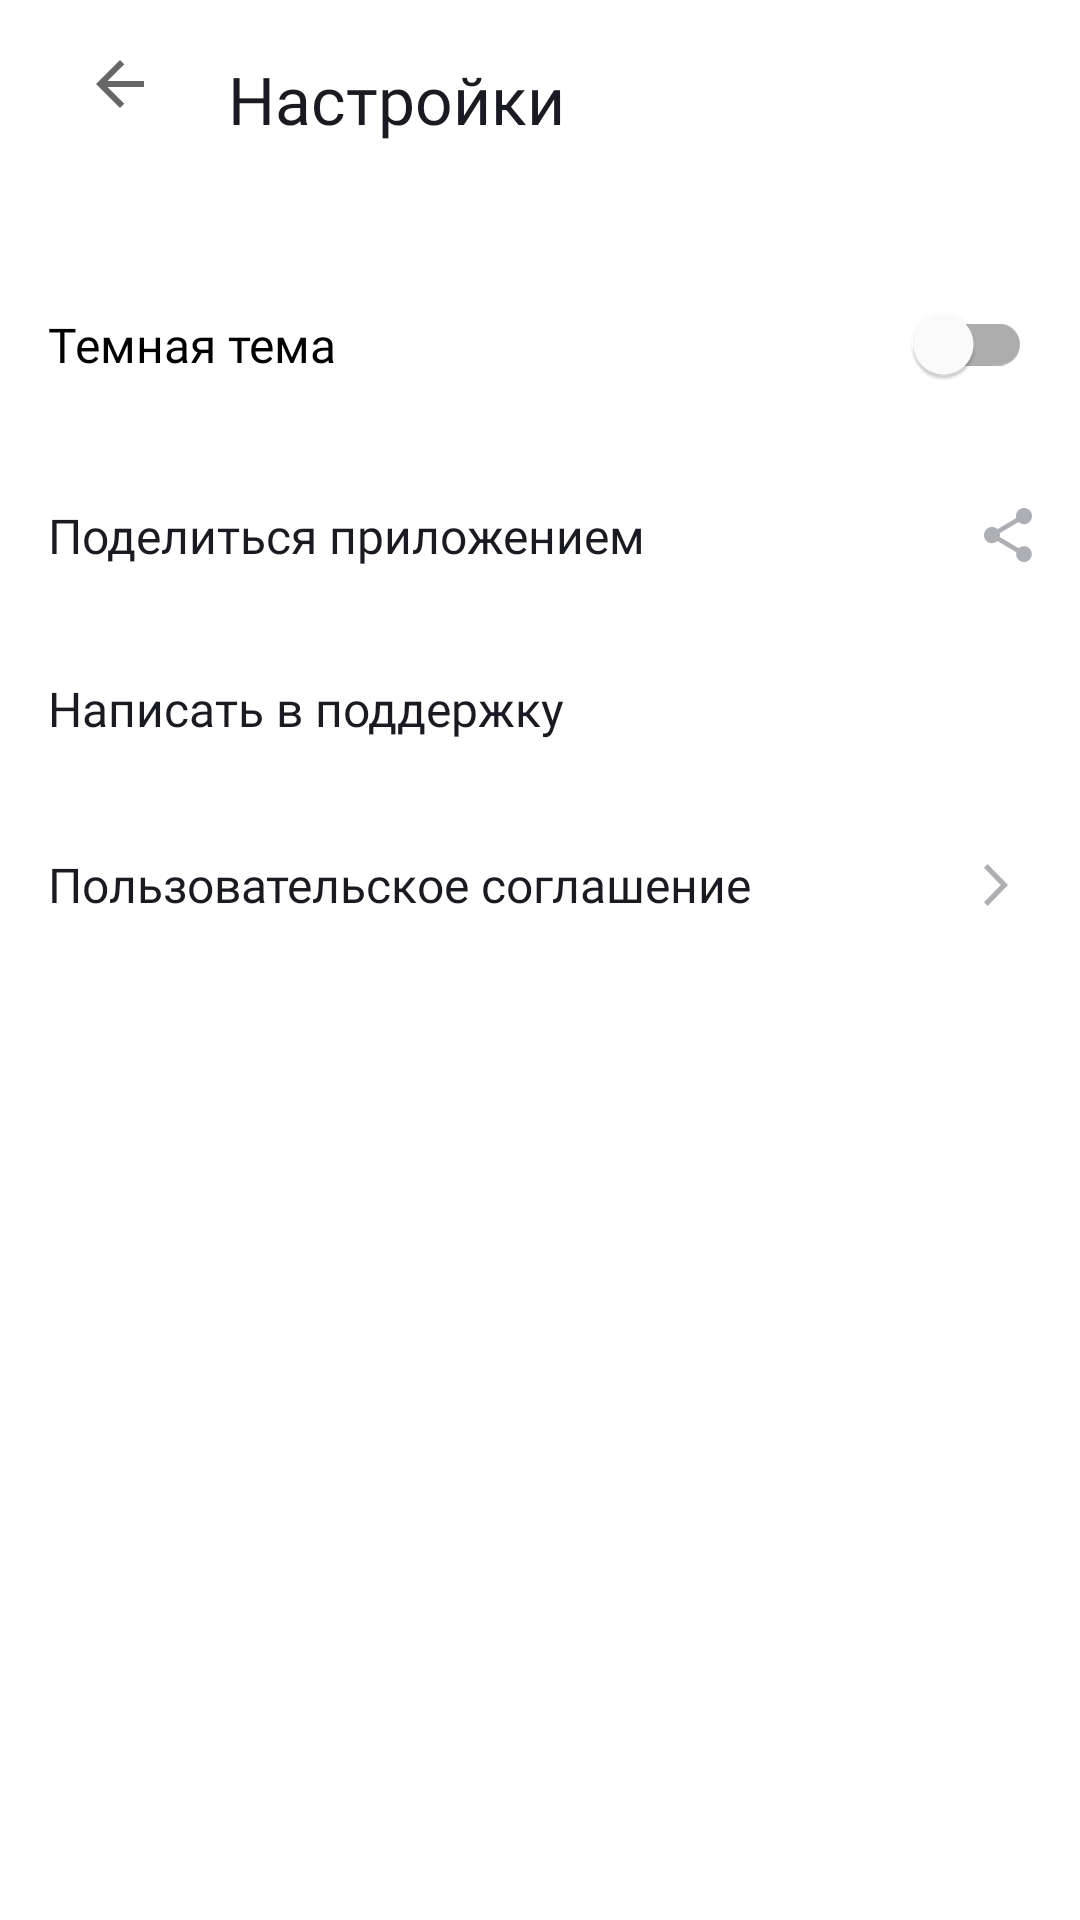

Here is an Android app screen rendered from its layout file. Give the layout XML and the strings, colors and styles it references.
<!-- AndroidManifest.xml: application theme Theme.MaterialComponents.DayNight.NoActionBar -->
<!-- res/layout/activity_settings.xml -->
<?xml version="1.0" encoding="utf-8"?>
<LinearLayout xmlns:android="http://schemas.android.com/apk/res/android"
    xmlns:app="http://schemas.android.com/apk/res-auto"
    style="@style/setting_layout">

    <LinearLayout
        android:layout_width="match_parent"
        android:layout_height="wrap_content"
        android:layout_marginBottom="28dp"
        android:gravity="center_vertical"
        android:orientation="horizontal">

        <ImageButton
            android:id="@+id/back"
            style="@style/ImageButtonSettings"
            android:src="@drawable/back_button"
             />

        <TextView
            style="@style/textTopSettings"
            android:text="@string/settings"/>

    </LinearLayout>


    <com.google.android.material.switchmaterial.SwitchMaterial
        android:id="@+id/theme_switcher1"
        style="@style/switch_style"
        android:gravity="left|center_vertical"
        android:text="@string/setting_theme" />

    <Button
        android:id="@+id/theme_switcher2"
        style="@style/setting_button"
        android:drawableRight="@drawable/share"
        android:text="@string/setting_share" />

    <Button
        android:id="@+id/theme_switcher3"
        style="@style/setting_button"
        android:drawableRight="@drawable/support"
        android:text="@string/setting_support" />

    <Button
        android:id="@+id/theme_switcher4"
        style="@style/setting_button"
        android:drawableRight="@drawable/forward"
        android:text="@string/setting_terms" />

</LinearLayout>
<!-- resources referenced by this layout -->
<resources>
  <!-- drawable back_button (drawable) -->
  <vector xmlns:android="http://schemas.android.com/apk/res/android"
  android:width="24dp"
  android:height="24dp"
  android:viewportWidth="24"
  android:viewportHeight="24">
  
  
      <path
          android:pathData="M20,11H7.83L13.42,5.41L12,4L4,12L12,20L13.41,18.59L7.83,13H20V11Z"
          android:fillColor="?attr/colorControlNormal"/>
  
  </vector>
  <!-- drawable forward (drawable) -->
  <vector xmlns:android="http://schemas.android.com/apk/res/android"
      android:width="24dp"
      android:height="24dp"
      android:viewportWidth="24"
      android:viewportHeight="24">
    <path
        android:pathData="M8,17.749L9.213,19L16,12L9.213,5L8,6.252L13.573,12L8,17.749Z"
        android:fillColor="@color/icon_color"/>
  </vector>
  <string name="setting_share">Поделиться приложением</string>
  <string name="setting_support">Написать в поддержку</string>
  <string name="setting_terms">Пользовательское соглашение</string>
  <string name="setting_theme">Темная тема</string>
  <string name="settings">Настройки</string>
  <style name="ImageButtonSettings">
          <item name="android:layout_width">wrap_content</item>
          <item name="android:layout_height">wrap_content</item>
          <item name="android:backgroundTint">@color/white</item>
          <item name="android:contentDescription">TODO</item>
          <item name="android:padding">12dp</item>
          <item name="android:paddingTop">12dp</item>
          <item name="android:layout_gravity">center</item>
          <item name="android:scaleType">centerInside</item>
  
  
      </style>
  <style name="setting_layout">
          <item name="android:orientation">vertical</item>
          <item name="android:layout_width">match_parent</item>
          <item name="android:layout_height">match_parent</item>
          <item name="android:paddingHorizontal">@dimen/padding_screen_hor</item>
          <item name="android:paddingVertical">@dimen/padding_screen_vert</item>
          <item name="android:background">@color/white</item>
      </style>
  <style name="switch_style" parent="Theme.AppCompat.Light">
          <item name="android:layout_height">wrap_content</item>
          <item name="android:layout_width">match_parent</item>
          <item name="android:paddingVertical">24dp</item>
          <item name="android:importantForAccessibility">no</item>
          <item name="android:checked">false</item>
          
          <item name="android:thumbTint">@color/swich_blue</item>
          <item name="android:thumbTintMode">src_in</item>
          
          <item name="android:textSize">@dimen/text_16</item>
          <item name="android:fontFamily">@font/ys_display_regular</item>
      </style>
  <style name="textTopSettings">
          <item name="android:layout_width">wrap_content</item>
          <item name="android:layout_height">wrap_content</item>
          <item name="android:paddingLeft">12dp</item>
          <item name="android:textSize">22sp</item>
          <item name="android:textColor">@color/black</item>
          <item name="android:paddingTop">10dp</item>
          <item name="android:fontFamily">@font/ys_display_medium</item>
      </style>
  <color name="icon_color">#AEAFB4</color>
  <color name="white">#FFFFFFFF</color>
  <dimen name="text_16">16sp</dimen>
  <color name="black">#1A1B22</color>
  <dimen name="padding_screen_hor">16dp</dimen>
  <dimen name="padding_screen_vert">4dp</dimen>
  <color name="swich_blue">#3772E7</color>
</resources>
